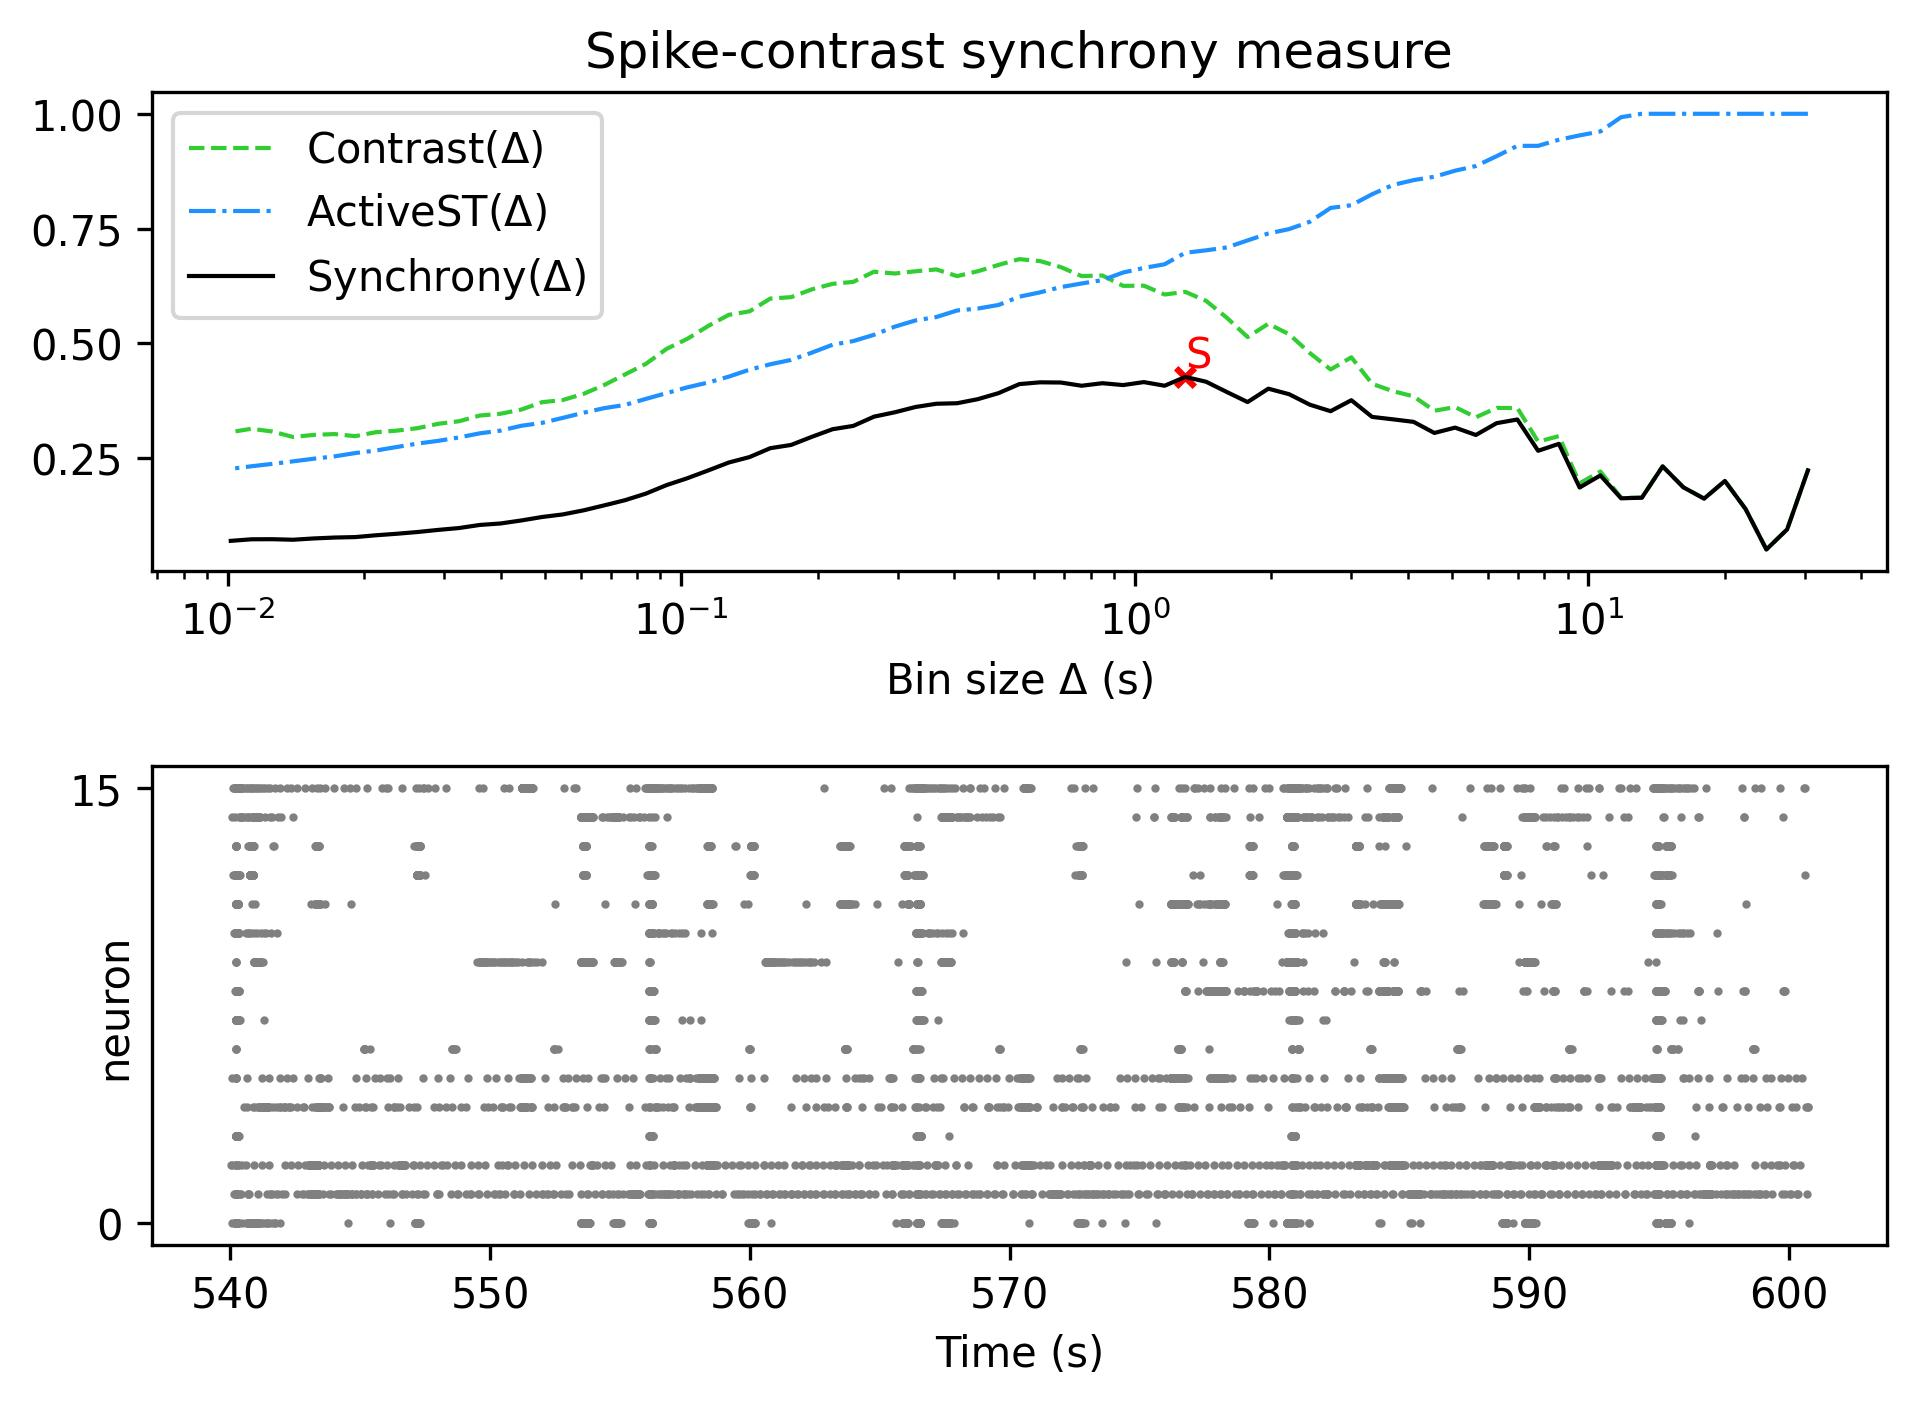

The table this chart was drawn from, first rows:
, Spike-contrast (30.5 s), Spike-contrast (27.45 s), Spike-contrast (24.705 s), Spike-contrast (22.234 s), Spike-contrast (20.011 s), Spike-contrast (18.01 s), Spike-contrast (16.209 s), Spike-contrast (14.588 s), Spike-contrast (13.129 s), Spike-contrast (11.816 s), Spike-contrast (10.635 s), Spike-contrast (9.571 s), Spike-contrast (8.614 s), Spike-contrast (7.753 s), Spike-contrast (6.977 s), Spike-contrast (6.28 s), Spike-contrast (5.652 s), Spike-contrast (5.087 s), Spike-contrast (4.578 s), Spike-contrast (4.12 s), Spike-contrast (3.708 s), Spike-contrast (3.337 s), Spike-contrast (3.004 s)
0, 0.223, 0.09433, 0.05051, 0.1385, 0.1999, 0.1613, 0.1859, 0.2317, 0.1634, 0.162, 0.2119, 0.1856, 0.2807, 0.2656, 0.3338, 0.3258, 0.3, 0.3161, 0.3044, 0.3286, 0.3342, 0.3394, 0.3758
